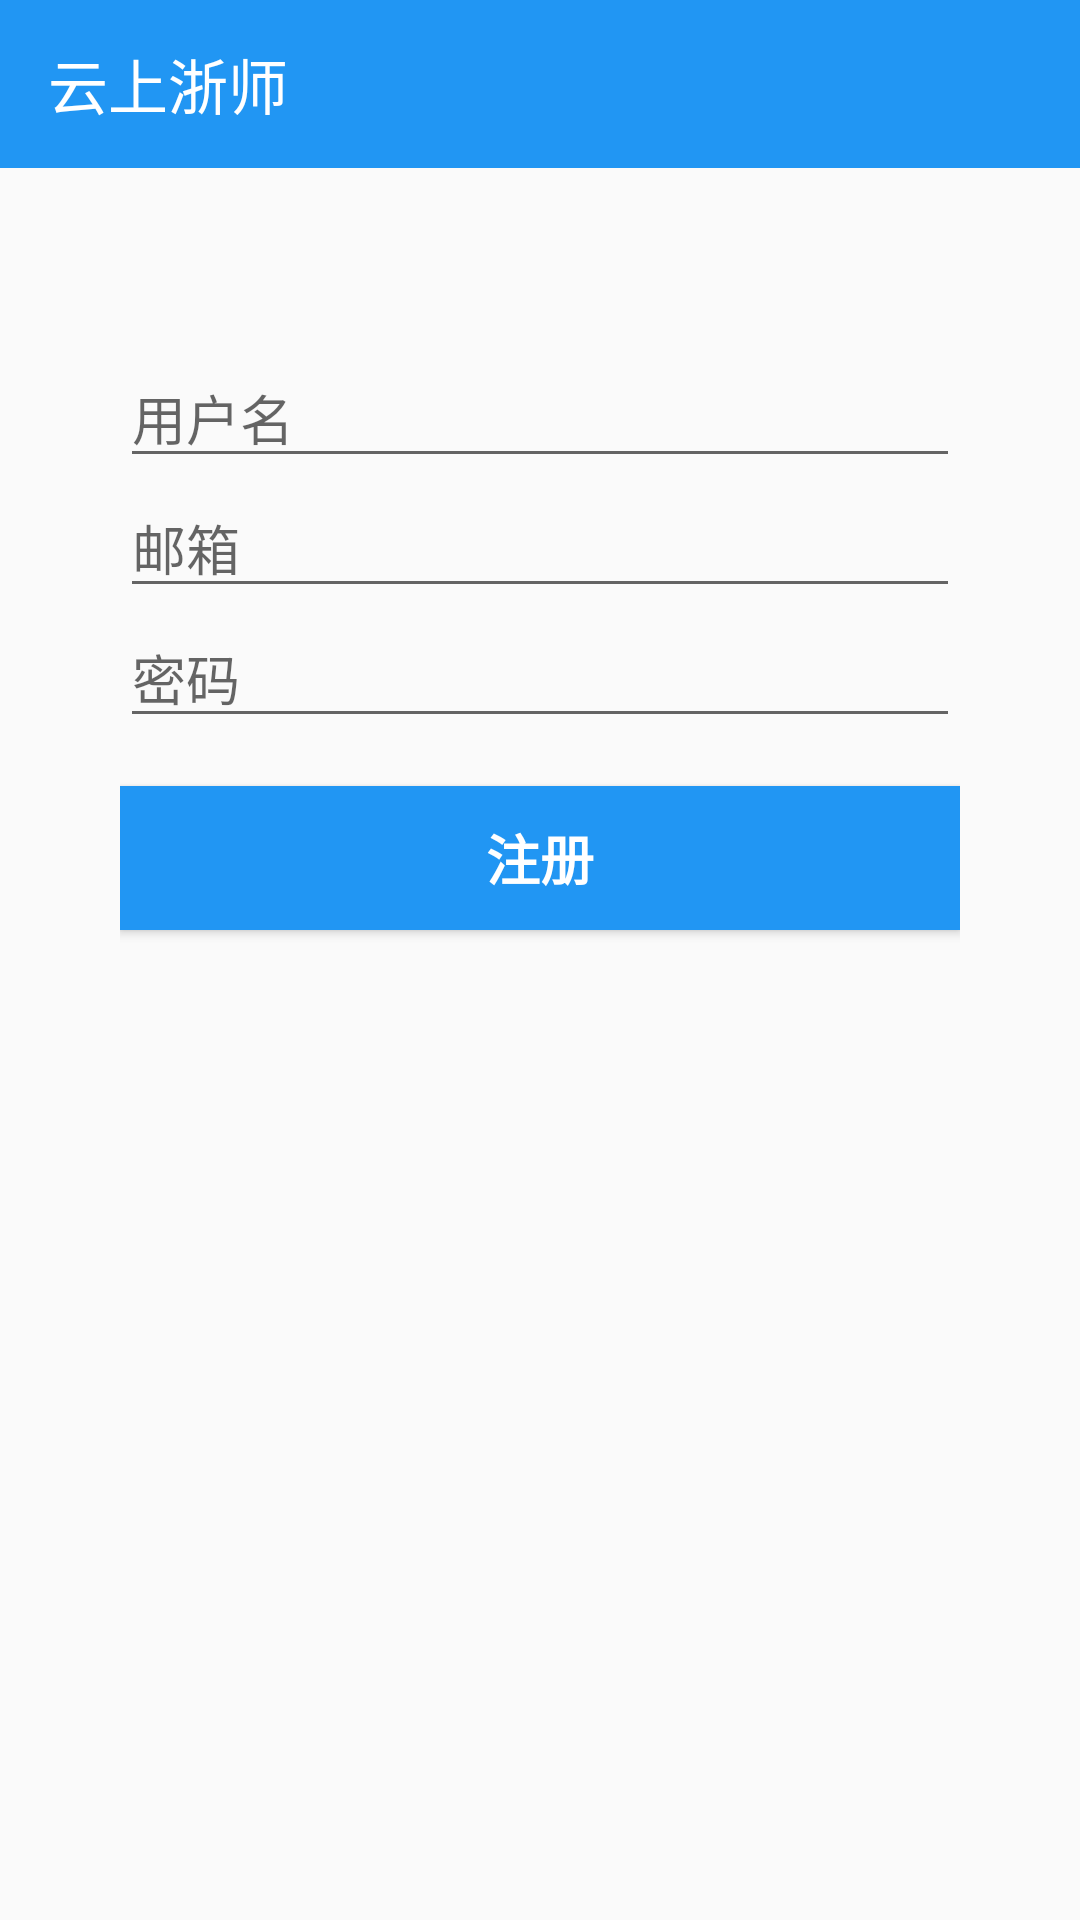

The Android layout XML behind this screen, and the referenced resources:
<!-- AndroidManifest.xml: application theme AppTheme -->
<!-- res/layout/activity_register.xml -->
<LinearLayout xmlns:android="http://schemas.android.com/apk/res/android"
              xmlns:app="http://schemas.android.com/apk/res-auto"
              xmlns:tools="http://schemas.android.com/tools"
              android:layout_width="match_parent"
              android:layout_height="match_parent"
              android:orientation="vertical"
              tools:context=".ui.activity.RegisterActivity"
	>

	<include layout="@layout/top_toolbar"
	         android:id="@+id/toolbar"
		/>

	<LinearLayout
		android:layout_width="match_parent"
		android:layout_height="match_parent"
		android:orientation="vertical"
		android:paddingBottom="@dimen/activity_login_vertical_margin"
		android:paddingLeft="@dimen/activity_login_horizontal_margin"
		android:paddingRight="@dimen/activity_login_horizontal_margin"
		android:paddingTop="@dimen/activity_login_vertical_margin"
		android:gravity="center_horizontal">


		<EditText
			android:id="@+id/username"
			android:layout_width="match_parent"
			android:layout_height="wrap_content"
			android:hint="@string/prompt_username"
			android:inputType="text"
			android:maxLines="1"
			android:singleLine="true"/>

		<EditText
			android:id="@+id/email"
			android:layout_width="match_parent"
			android:layout_height="wrap_content"
			android:hint="@string/prompt_email"
			android:inputType="textEmailAddress"
			android:maxLines="1"
			android:singleLine="true"/>

		<EditText
			android:id="@+id/password"
			android:layout_width="match_parent"
			android:layout_height="wrap_content"
			android:hint="@string/prompt_password"
			android:imeActionLabel="@string/action_sign_in_short"
			android:imeOptions="actionUnspecified"
			android:inputType="textPassword"
			android:maxLines="1"
			android:singleLine="true"/>

		<Button
			android:id="@+id/register_new_user"
			style="?android:textAppearanceSmall"
			android:layout_width="match_parent"
			android:layout_height="wrap_content"
			android:layout_marginTop="16dp"
			android:background="@color/colorPrimary"
			android:text="@string/register"
			android:textColor="@color/white"
			android:textSize="18sp"
			android:textStyle="bold"/>


	</LinearLayout>

</LinearLayout>
<!-- res/layout/top_toolbar.xml (included above) -->
<android.support.v7.widget.Toolbar
    android:id="@+id/mToolbar"
    xmlns:android="http://schemas.android.com/apk/res/android"
    xmlns:app="http://schemas.android.com/apk/res-auto"
    android:layout_width="match_parent"
    android:layout_height="?attr/actionBarSize"
    android:background="@color/colorPrimary"
    android:theme="@style/ThemeOverlay.AppCompat.Dark.ActionBar"
    app:popupTheme="@style/ThemeOverlay.AppCompat.Light"
    app:title="@string/app_name"
    app:layout_scrollFlags="scroll|enterAlways"
    />
<!-- resources referenced by this layout -->
<resources>
  <color name="colorPrimary">@color/material_blue</color>
  <color name="white">#ffffff</color>
  <dimen name="activity_login_horizontal_margin">40dp</dimen>
  <dimen name="activity_login_vertical_margin">60dp</dimen>
  <string name="action_sign_in_short">登录</string>
  <string name="app_name">云上浙师</string>
  <string name="prompt_email">邮箱</string>
  <string name="prompt_password">密码</string>
  <string name="prompt_username">用户名</string>
  <string name="register">注册</string>
  <style name="AppTheme" parent="Theme.AppCompat.Light.NoActionBar">
          <item name="colorPrimary">@color/material_blue</item>
          <item name="colorPrimaryDark">@color/material_blue_dark</item>
          <item name="colorAccent">@color/material_pink</item>
          <item name="windowActionBarOverlay">true</item>
      </style>
  <color name="material_blue">#2196F3</color>
  <color name="material_blue_dark">#1E88E5</color>
  <color name="material_pink">#E91E63</color>
</resources>
